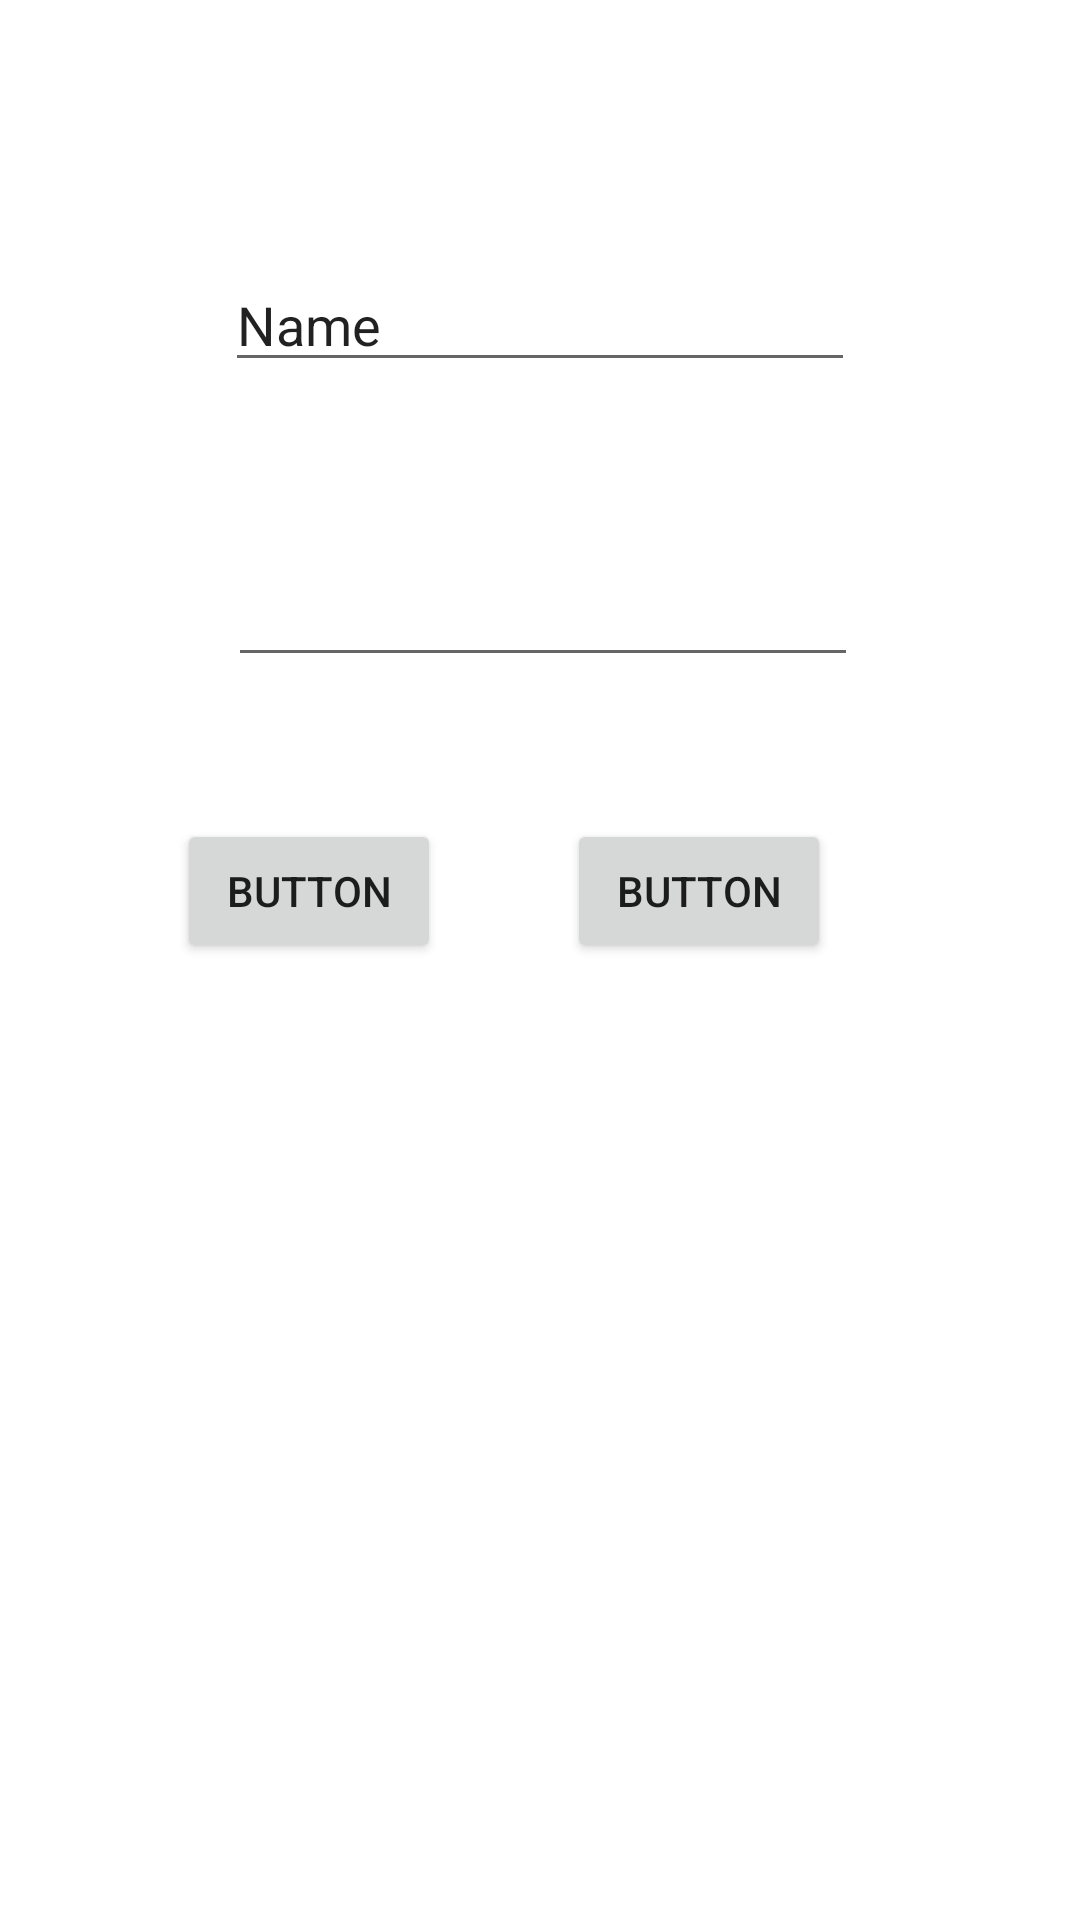

Produce the Android XML layout that renders to this screen, including the resource entries it uses.
<!-- AndroidManifest.xml: application theme Theme.MyBajajApp -->
<!-- res/layout/activity_main.xml -->
<?xml version="1.0" encoding="utf-8"?>
<androidx.constraintlayout.widget.ConstraintLayout xmlns:android="http://schemas.android.com/apk/res/android"
    xmlns:app="http://schemas.android.com/apk/res-auto"
    xmlns:tools="http://schemas.android.com/tools"
    android:layout_width="match_parent"
    android:layout_height="match_parent"
    tools:context=".MainActivity">

    <EditText
        android:id="@+id/editTextTextPersonName"
        android:layout_width="wrap_content"
        android:layout_height="wrap_content"
        android:layout_marginTop="86dp"
        android:ems="10"
        android:inputType="textPersonName"
        android:text="Name"
        app:layout_constraintEnd_toEndOf="parent"
        app:layout_constraintStart_toStartOf="parent"
        app:layout_constraintTop_toTopOf="parent" />

    <EditText
        android:id="@+id/editTextTextPassword"
        android:layout_width="wrap_content"
        android:layout_height="wrap_content"
        android:layout_marginStart="1dp"
        android:layout_marginTop="57dp"
        android:ems="10"
        android:inputType="textPassword"
        app:layout_constraintStart_toStartOf="@+id/editTextTextPersonName"
        app:layout_constraintTop_toBottomOf="@+id/editTextTextPersonName" />

    <Button
        android:id="@+id/button2"
        android:layout_width="wrap_content"
        android:layout_height="wrap_content"
        android:layout_marginEnd="83dp"
        android:onClick="clickHandler"
        android:text="Button"
        app:layout_constraintBaseline_toBaselineOf="@+id/button"
        app:layout_constraintEnd_toEndOf="parent" />

    <Button
        android:id="@+id/button"
        android:layout_width="wrap_content"
        android:layout_height="wrap_content"
        android:layout_marginEnd="42dp"
        android:layout_marginBottom="319dp"
        android:text="Button"
        app:layout_constraintBottom_toBottomOf="parent"
        app:layout_constraintEnd_toStartOf="@+id/button2" />

</androidx.constraintlayout.widget.ConstraintLayout>
<!-- resources referenced by this layout -->
<resources>
  <style name="Theme.MyBajajApp" parent="Theme.MaterialComponents.DayNight.DarkActionBar">
          
          <item name="colorPrimary">@color/purple_500</item>
          <item name="colorPrimaryVariant">@color/purple_700</item>
          <item name="colorOnPrimary">@color/white</item>
          
          <item name="colorSecondary">@color/teal_200</item>
          <item name="colorSecondaryVariant">@color/teal_700</item>
          <item name="colorOnSecondary">@color/black</item>
          
          <item name="android:statusBarColor" tools:targetApi="l">?attr/colorPrimaryVariant</item>
          
      </style>
  <!-- not gathered from this repository: default colours our renderer supplied (Android Studio template values) -->
  <color name="purple_500">#FF6200EE</color>
  <color name="purple_700">#FF3700B3</color>
  <color name="teal_200">#FF03DAC5</color>
  <color name="teal_700">#FF018786</color>
  <color name="black">#FF000000</color>
  <color name="white">#FFFFFFFF</color>
</resources>
